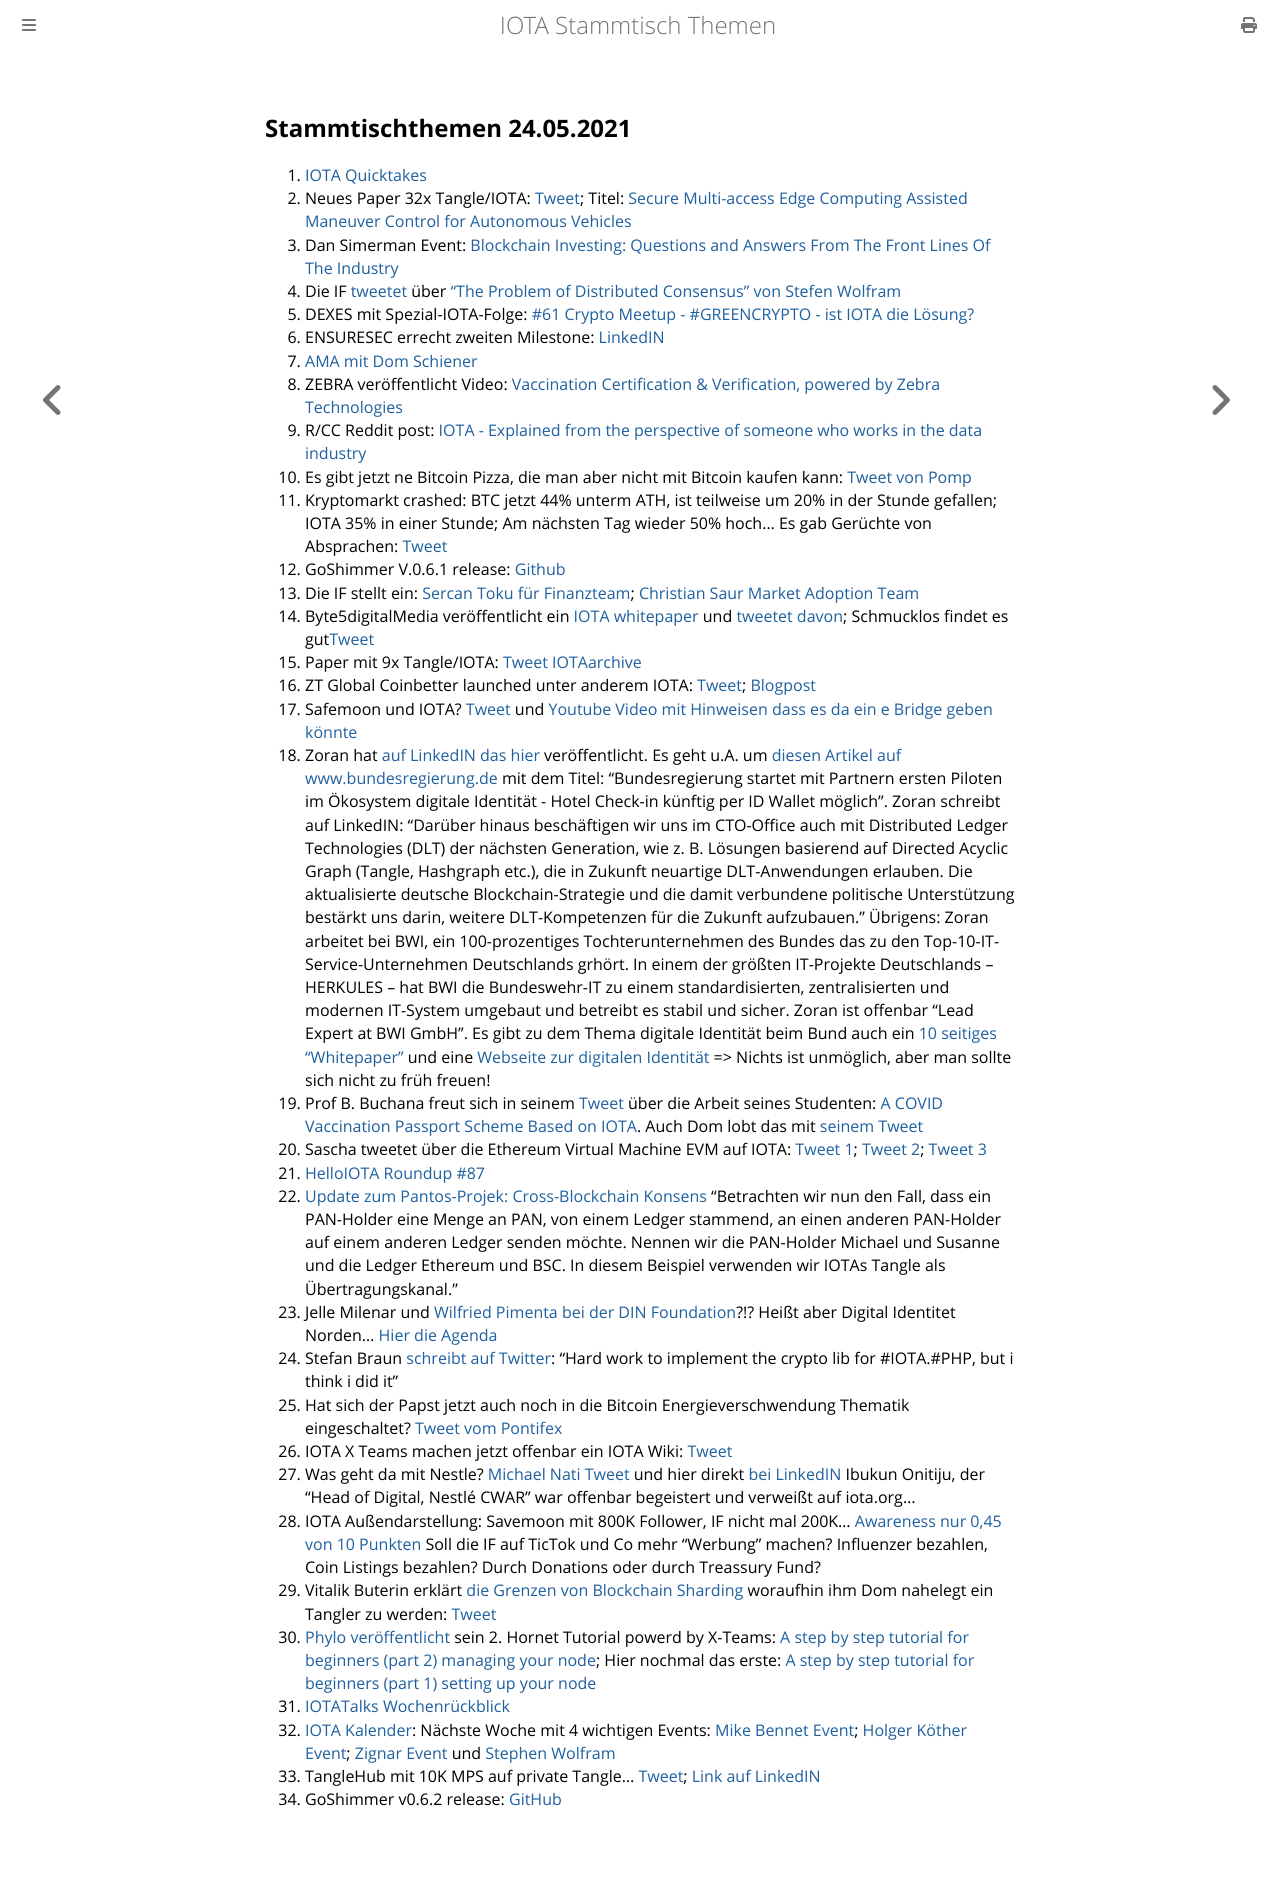

repository: iota-community/community-events · page: stammtisch/2021-05-24/index.html · generator: mdbook

## Stammtischthemen 24.05.2021
1. [IOTA Quicktakes](https://www.youtube.com/watch?v=CSfHxeSU080)
2. Neues Paper 32x Tangle/IOTA: [Tweet](https://twitter.com/_iotaarchive/status/1394550069576224769?s=20); Titel: [Secure Multi-access Edge Computing Assisted
Maneuver Control for Autonomous Vehicles](https://www.corealis.eu/wp-content/uploads/2021/03/Secure_Multi_access_Edge_Computing_assisted_Maneuver_Control_for_autonomous_vehicles.pdf)
3. Dan Simerman Event: [Blockchain Investing: Questions and Answers From The Front Lines Of The Industry](https://events.flaia.org/events/blockchain-investing-questions-and-answers-from-the-front-lines-of-the-industry-with-dan-simerman)
4. Die IF [tweetet](https://twitter.com/iota/status/1394593638152347650?s=20) über ["The Problem of Distributed Consensus" von Stefen Wolfram](https://writings.stephenwolfram.com/2021/05/the-problem-of-distributed-consensus/)
5. DEXES mit Spezial-IOTA-Folge: [#61 Crypto Meetup - #GREENCRYPTO - ist IOTA die Lösung?](https://www.youtube.com/watch?v=2UVf0FGAY0k)
6. ENSURESEC errecht zweiten Milestone: [LinkedIN](https://www.linkedin.com/posts/ensuresec_ensuresec-reaches-its-second-milestone-activity-6800396695176851457-t01s)
7. [AMA mit Dom Schiener](https://www.youtube.com/watch?v=jbuSlnLK2T4)
8. ZEBRA veröffentlicht Video: [Vaccination Certification & Verification, powered by Zebra Technologies](https://www.youtube.com/watch?v=TTfxu9xDaRU)
9. R/CC Reddit post: [IOTA - Explained from the perspective of someone who works in the data industry](https://www.reddit.com/r/CryptoCurrency/comments/nfghhc/iota_explained_from_the_perspective_of_someone/?utm_medium=android_app&utm_source=share)
10. Es gibt jetzt ne Bitcoin Pizza, die man aber nicht mit Bitcoin kaufen kann: [Tweet von Pomp](https://twitter.com/APompliano/status/1394638990247088129?s=20)
11. Kryptomarkt crashed: BTC jetzt 44% unterm ATH, ist teilweise um 20% in der Stunde gefallen; IOTA 35% in einer Stunde; Am nächsten Tag wieder 50% hoch... Es gab Gerüchte von Absprachen: [Tweet](https://twitter.com/crypto_birb/status/1395042808856301575?s=20)
12. GoShimmer V.0.6.1 release: [Github](https://github.com/iotaledger/goshimmer/releases/tag/v0.6.1)
13. Die IF stellt ein: [Sercan Toku für Finanzteam](https://blog.iota.org/welcome-sercan-toku-to-the-iota-foundation/amp/?__twitter_impression=true); [Christian Saur Market Adoption Team](https://blog.iota.org/welcome-christian-saur-to-the-iota-foundation/)
14. Byte5digitalMedia veröffentlicht ein [IOTA whitepaper](https://www.byte5.de/iota/iota-whitepaper/) und [tweetet davon](https://twitter.com/byte5/status/1395312875724546050?s=20); Schmucklos findet es gut[Tweet](https://twitter.com/Schmucklos_/status/1395344574361620483?s=20)
15. Paper mit 9x Tangle/IOTA: [Tweet IOTAarchive](https://twitter.com/_iotaarchive/status/1395276859022192640?s=20)
16. ZT Global Coinbetter launched unter anderem IOTA: [Tweet](https://twitter.com/Coinbetter_ZT/status/1395287918181163009?s=21); [Blogpost](https://support.clfxpx.com/hc/en-001/articles/900006215426-Announcement-on-the-launch-of-ADA-IOTA-XTZ-on-ZT-Innovation-Board)
17. Safemoon und IOTA? [Tweet](https://twitter.com/SafemoonMemer/status/1395160599198408709?s=19) und [Youtube Video mit Hinweisen dass es da ein e Bridge geben könnte](https://www.youtube.com/watch?v=Qcv6nkjNkCs)
18. Zoran hat [auf LinkedIN das hier](https://www.linkedin.com/pulse/self-sovereign-identity-ssi-bwi-zoran-kikic/) veröffentlicht. Es geht u.A. um [diesen Artikel auf www.bundesregierung.de](https://www.linkedin.com/pulse/self-sovereign-identity-ssi-bwi-zoran-kikic/) mit dem Titel: "Bundesregierung startet mit Partnern ersten Piloten im Ökosystem digitale Identität - Hotel Check-in künftig per ID Wallet möglich". Zoran schreibt auf LinkedIN: "Darüber hinaus beschäftigen wir uns im CTO-Office auch mit Distributed Ledger Technologies (DLT) der nächsten Generation, wie z. B. Lösungen basierend auf Directed Acyclic Graph (Tangle, Hashgraph etc.), die in Zukunft neuartige DLT-Anwendungen erlauben.
Die aktualisierte deutsche Blockchain-Strategie und die damit verbundene politische Unterstützung bestärkt uns darin, weitere DLT-Kompetenzen für die Zukunft aufzubauen." Übrigens: Zoran arbeitet bei BWI, ein 100-prozentiges Tochterunternehmen des Bundes das zu den Top-10-IT-Service-Unternehmen Deutschlands grhört. In einem der größten IT-Projekte Deutschlands – HERKULES – hat BWI die Bundeswehr-IT zu einem standardisierten, zentralisierten und modernen IT-System umgebaut und betreibt es stabil und sicher. Zoran ist offenbar "Lead Expert at BWI GmbH". Es gibt zu dem Thema digitale Identität beim Bund auch ein [10 seitiges "Whitepaper"](https://www.bundesregierung.de/breg-de/service/publikationen/whitepaper-oekosystem-digitaler-identitaeten-1881840) und eine [Webseite zur digitalen Identität](https://www.bundesregierung.de/breg-de/suche/digitale-identitaet-1824658) => Nichts ist unmöglich, aber man sollte sich nicht zu früh freuen!
19. Prof B. Buchana freut sich in seinem [Tweet](https://twitter.com/billatnapier/status/1395647718773637128?s=20) über die Arbeit seines Studenten: [A COVID Vaccination Passport Scheme Based on IOTA](https://crossleydan.medium.com/a-covid-vaccination-passport-scheme-based-on-iota-3ab9581bdf08). Auch Dom lobt das mit [seinem Tweet](https://twitter.com/DomSchiener/status/1395650192729329671?s=20)
20. Sascha tweetet über die Ethereum Virtual Machine EVM auf IOTA: [Tweet 1](https://twitter.com/sascha1337/status/1395469344071569408?s=20); [Tweet 2](https://twitter.com/sascha1337/status/1395514161673555971?s=20); [Tweet 3](https://twitter.com/sascha1337/status/1395649962063527938?s=20)
21. [HelloIOTA Roundup #87](https://www.youtube.com/watch?v=jU9BRKQ4OI0)
22. [Update zum Pantos-Projek: Cross-Blockchain Konsens](https://medium.com/pantos/update-zum-pantos-projekt-cross-blockchain-konsens-75721077814) "Betrachten wir nun den Fall, dass ein PAN-Holder eine Menge an PAN, von einem Ledger stammend, an einen anderen PAN-Holder auf einem anderen Ledger senden möchte. Nennen wir die PAN-Holder Michael und Susanne und die Ledger Ethereum und BSC. In diesem Beispiel verwenden wir IOTAs Tangle als Übertragungskanal."
23. Jelle Milenar und [Wilfried Pimenta bei der DIN Foundation](https://twitter.com/iota/status/1395409412005715984?s=20)?!? Heißt aber Digital Identitet Norden... [Hier die Agenda](https://docs.google.com/document/d/1JmPh7X1-MNl_EuIVUodf1hWHTrt4vLvFT1N_lAjfoEQ/edit#)
24. Stefan Braun [schreibt auf Twitter](https://twitter.com/SourCL_Stefan/status/1395368528904077323?s=20): "Hard work to implement the crypto lib for #IOTA.#PHP, but i think i did it"
25. Hat sich der Papst jetzt auch noch in die Bitcoin Energieverschwendung Thematik eingeschaltet? [Tweet vom Pontifex](https://twitter.com/Pontifex/status/1394993742226939905?s=19)
26. IOTA X Teams machen jetzt offenbar ein IOTA Wiki: [Tweet](https://twitter.com/IOTAXTeams/status/1395758230442291203?s=20)
27. Was geht da mit Nestle? [Michael Nati Tweet](https://twitter.com/michelenati/status/1395812372166610949?s=20) und hier direkt [bei LinkedIN](https://www.linkedin.com/feed/update/urn:li:share:6801577996865069056) Ibukun Onitiju, der "Head of Digital, Nestlé CWAR" war offenbar begeistert und verweißt auf iota.org...
28. IOTA Außendarstellung: Savemoon mit 800K Follower, IF nicht mal 200K... [Awareness nur 0,45 von 10 Punkten](https://isthiscoinascam.com/check/iota) Soll die IF auf TicTok und Co mehr "Werbung" machen? Influenzer bezahlen, Coin Listings bezahlen? Durch Donations oder durch Treassury Fund? 
29. Vitalik Buterin erklärt [die Grenzen von Blockchain Sharding](https://vitalik.ca/general/2020/11/08/concave.html) woraufhin ihm Dom nahelegt ein Tangler zu werden: [Tweet](https://twitter.com/DomSchiener/status/1396712819287015429?s=20)
30. [Phylo veröffentlicht](https://twitter.com/Phylo79288735/status/1396694461523005441?s=20) sein 2. Hornet Tutorial powerd by X-Teams: [A step by step tutorial for beginners (part 2) managing your node](https://phyloiota.medium.com/iota-hornet-node-installation-2-8f2639e04d1d); Hier nochmal das erste: [A step by step tutorial for beginners (part 1) setting up your node](https://phyloiota.medium.com/iota-hornet-node-installation-81747de28338)
31. [IOTATalks Wochenrückblick](https://www.iota-talk.com/index.php?article/89-wochenr%C3%BCckblick-vom-16-bis-22-mai-2021/)
32. [IOTA Kalender](https://kalender.digital/e89078088266c4429634): Nächste Woche mit 4 wichtigen Events: [Mike Bennet Event](https://twitter.com/iota/status/1395771774512553985); [Holger Köther Event](https://twitter.com/IOTplus_Network/status/1394592849409228803?s=20); [Zignar Event](https://www.linkedin.com/posts/alessandromorales_blockrockets-monthly-startup-pitch-may-activity-6801221670993498112-rRhg) und [Stephen Wolfram](https://twitter.com/stephen_wolfram/status/1392995218417401865?s=20)
33. TangleHub mit 10K MPS auf private Tangle... [Tweet](https://twitter.com/Tanglehub_eu/status/1396800318986493956?s=20); [Link auf LinkedIN](https://www.linkedin.com/feed/update/urn:li:share:6802565944611807232)
34. GoShimmer v0.6.2 release: [GitHub](https://github.com/iotaledger/goshimmer/releases/tag/v0.6.2)
